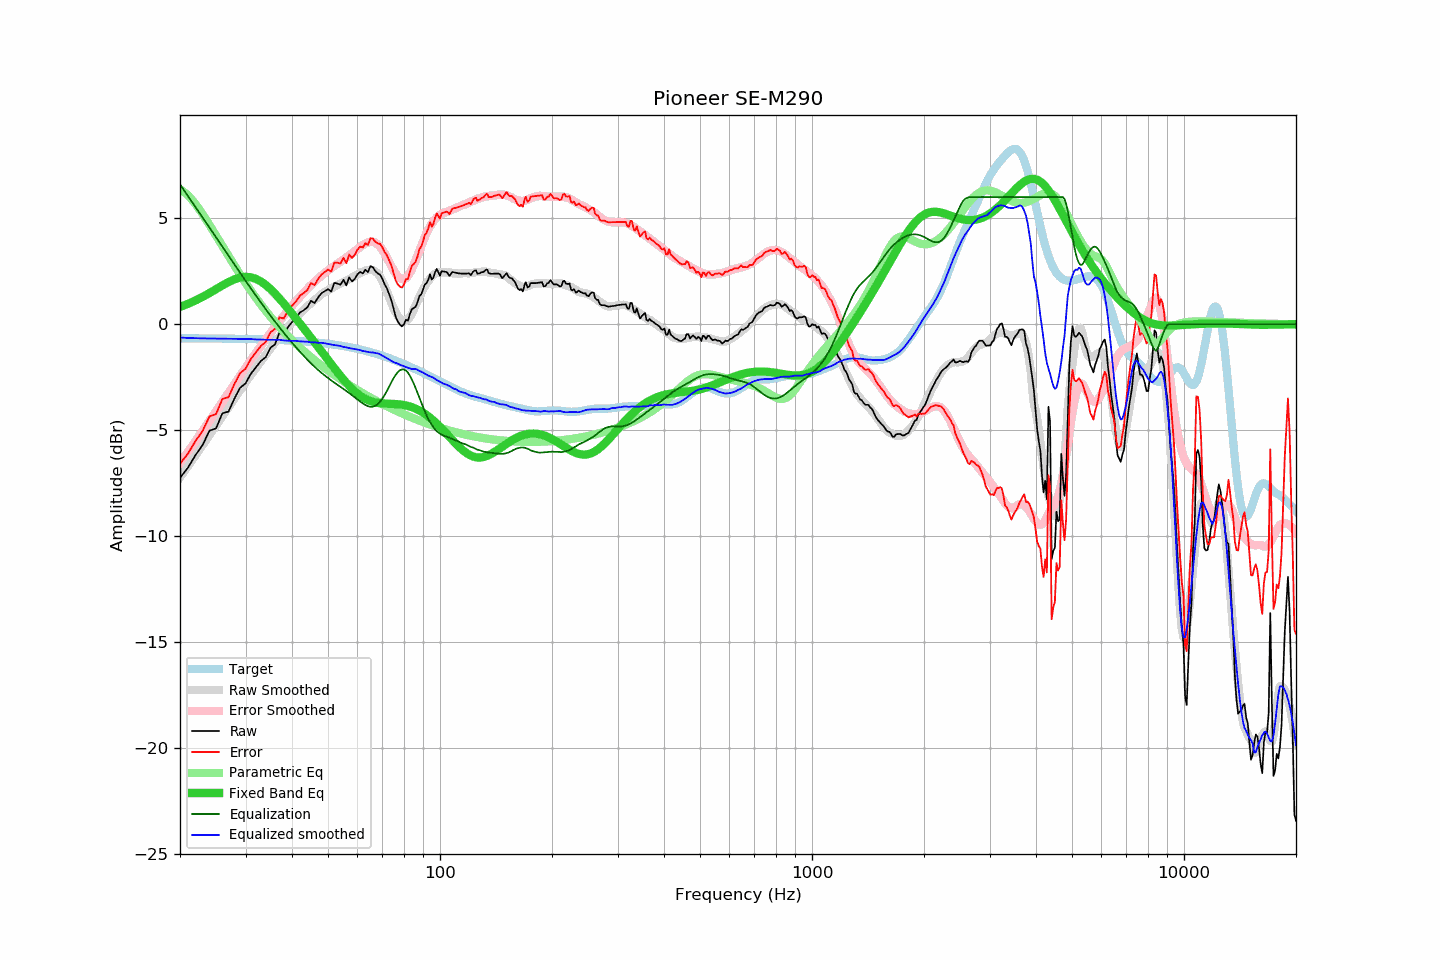

The table this chart was drawn from, first rows:
frequency, raw, error, smoothed, error_smoothed, equalization, parametric_eq, equalized_raw, equalized_smoothed, target
20, -7.24, -6.58, -7.22, -6.55, 6.60, 0.82, -0.64, -0.63, -0.66
21, -6.77, -6.11, -6.70, -6.03, 6.05, 0.96, -0.72, -0.65, -0.66
22, -6.18, -5.52, -6.19, -5.52, 5.54, 1.12, -0.64, -0.66, -0.66
23, -5.70, -5.03, -5.70, -5.03, 5.04, 1.29, -0.66, -0.67, -0.67
24, -5.02, -4.35, -5.23, -4.56, 4.56, 1.47, -0.46, -0.67, -0.67
25, -4.91, -4.24, -4.78, -4.10, 4.10, 1.65, -0.81, -0.67, -0.67
26, -4.20, -3.52, -4.34, -3.66, 3.66, 1.83, -0.54, -0.68, -0.68
27, -4.12, -3.44, -3.91, -3.24, 3.24, 1.99, -0.88, -0.68, -0.68
28, -3.51, -2.83, -3.51, -2.83, 2.83, 2.12, -0.68, -0.68, -0.68
29, -3.00, -2.31, -3.12, -2.43, 2.43, 2.20, -0.57, -0.69, -0.69
30, -2.79, -2.10, -2.75, -2.05, 2.05, 2.24, -0.74, -0.69, -0.69
31, -2.34, -1.64, -2.39, -1.69, 1.69, 2.22, -0.65, -0.70, -0.70
32, -2.03, -1.33, -2.07, -1.35, 1.35, 2.14, -0.68, -0.72, -0.70
33, -1.73, -1.02, -1.75, -1.02, 1.02, 2.02, -0.71, -0.72, -0.71
34, -1.55, -0.83, -1.44, -0.71, 0.71, 1.85, -0.84, -0.73, -0.72
35, -1.11, -0.39, -1.14, -0.41, 0.41, 1.66, -0.70, -0.73, -0.72
36, -0.95, -0.22, -0.86, -0.13, 0.13, 1.45, -0.82, -0.73, -0.73
37, -0.41, 0.33, -0.59, 0.14, -0.14, 1.22, -0.55, -0.73, -0.74
38, -0.48, 0.27, -0.37, 0.40, -0.40, 0.98, -0.88, -0.76, -0.75
39, -0.14, 0.62, -0.14, 0.64, -0.64, 0.74, -0.78, -0.78, -0.76
40, 0.10, 0.87, 0.09, 0.87, -0.87, 0.51, -0.77, -0.78, -0.77
41, 0.29, 1.07, 0.30, 1.08, -1.08, 0.27, -0.79, -0.78, -0.78
42, 0.55, 1.34, 0.49, 1.29, -1.29, 0.04, -0.74, -0.80, -0.79
43, 0.66, 1.47, 0.67, 1.49, -1.49, -0.19, -0.83, -0.82, -0.81
44, 0.80, 1.62, 0.85, 1.67, -1.67, -0.41, -0.87, -0.82, -0.82
45, 1.11, 1.95, 0.99, 1.84, -1.84, -0.63, -0.73, -0.85, -0.84
46, 1.00, 1.85, 1.16, 2.00, -2.00, -0.85, -1.00, -0.85, -0.85
47, 1.26, 2.13, 1.27, 2.15, -2.15, -1.07, -0.89, -0.88, -0.87
48, 1.46, 2.34, 1.42, 2.29, -2.29, -1.28, -0.83, -0.87, -0.89
49, 1.56, 2.46, 1.52, 2.42, -2.42, -1.48, -0.86, -0.90, -0.90
50, 1.66, 2.58, 1.61, 2.54, -2.54, -1.69, -0.88, -0.93, -0.92
51, 1.54, 2.48, 1.69, 2.65, -2.65, -1.88, -1.11, -0.96, -0.94
52, 1.95, 2.91, 1.77, 2.76, -2.76, -2.07, -0.81, -0.98, -0.96
53, 1.92, 2.90, 1.85, 2.85, -2.85, -2.26, -0.93, -1.01, -0.98
54, 1.86, 2.87, 1.93, 2.95, -2.95, -2.44, -1.09, -1.03, -1.01
55, 2.10, 3.13, 1.98, 3.05, -3.05, -2.60, -0.95, -1.07, -1.03
56, 1.83, 2.88, 2.06, 3.15, -3.15, -2.76, -1.32, -1.09, -1.05
57, 2.21, 3.29, 2.13, 3.25, -3.25, -2.91, -1.04, -1.12, -1.08
58, 2.02, 3.13, 2.20, 3.35, -3.35, -3.04, -1.33, -1.15, -1.11
59, 2.14, 3.27, 2.28, 3.45, -3.45, -3.17, -1.31, -1.17, -1.13
60, 2.36, 3.52, 2.35, 3.55, -3.55, -3.27, -1.19, -1.20, -1.16
61, 2.47, 3.66, 2.43, 3.64, -3.64, -3.37, -1.17, -1.22, -1.19
62, 2.40, 3.62, 2.47, 3.73, -3.73, -3.45, -1.33, -1.26, -1.22
63, 2.57, 3.82, 2.53, 3.81, -3.81, -3.52, -1.24, -1.28, -1.25
64, 2.46, 3.74, 2.56, 3.86, -3.86, -3.58, -1.40, -1.30, -1.28
65, 2.74, 4.05, 2.57, 3.89, -3.89, -3.62, -1.15, -1.33, -1.31
66, 2.69, 4.04, 2.56, 3.89, -3.89, -3.66, -1.20, -1.33, -1.35
67, 2.51, 3.89, 2.49, 3.85, -3.85, -3.69, -1.34, -1.36, -1.38
68, 2.40, 3.82, 2.39, 3.77, -3.77, -3.71, -1.37, -1.37, -1.42
69, 2.34, 3.79, 2.23, 3.65, -3.65, -3.72, -1.31, -1.42, -1.45
70, 2.14, 3.63, 2.03, 3.51, -3.51, -3.73, -1.37, -1.48, -1.49
71, 1.88, 3.40, 1.79, 3.33, -3.33, -3.74, -1.45, -1.55, -1.52
72, 1.69, 3.25, 1.55, 3.14, -3.14, -3.75, -1.45, -1.60, -1.56
73, 1.42, 3.02, 1.27, 2.94, -2.94, -3.75, -1.52, -1.66, -1.60
74, 1.14, 2.78, 1.01, 2.73, -2.73, -3.75, -1.59, -1.73, -1.64
75, 0.75, 2.43, 0.76, 2.55, -2.55, -3.76, -1.80, -1.79, -1.68
76, 0.35, 2.06, 0.56, 2.39, -2.39, -3.76, -2.04, -1.82, -1.71
77, 0.13, 1.88, 0.40, 2.26, -2.26, -3.77, -2.13, -1.86, -1.75
78, -0.02, 1.77, 0.27, 2.17, -2.17, -3.78, -2.19, -1.91, -1.79
79, -0.10, 1.74, 0.18, 2.13, -2.13, -3.79, -2.23, -1.95, -1.84
... 553 more rows
